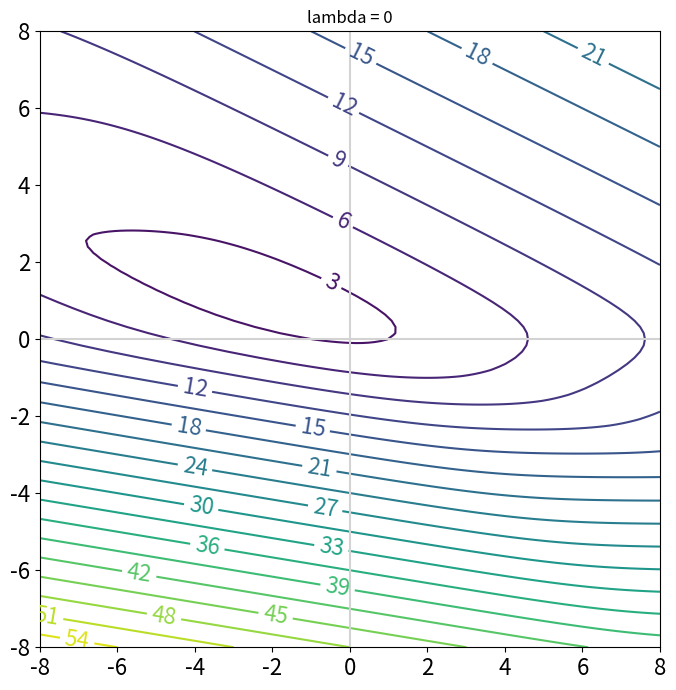
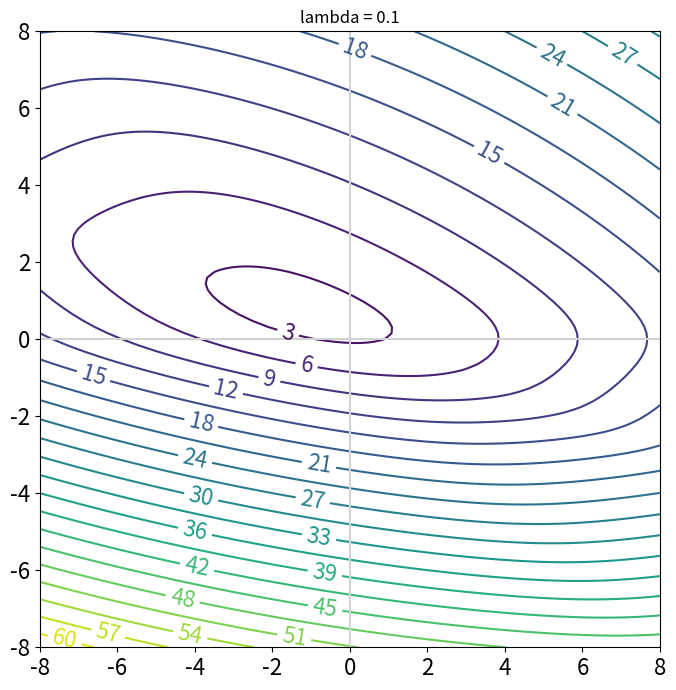
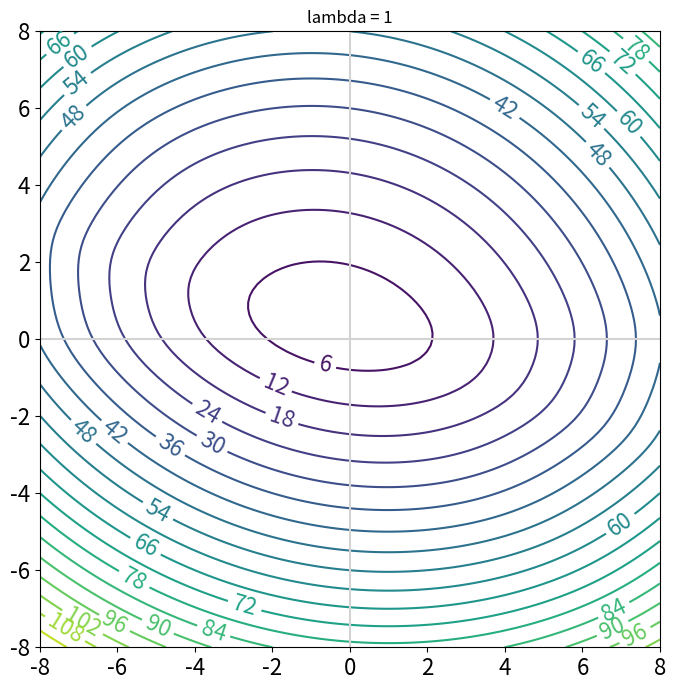
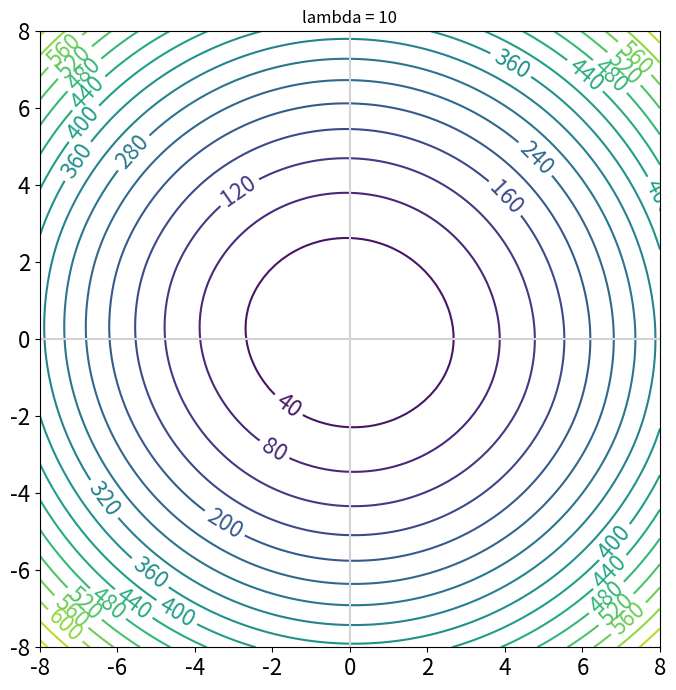
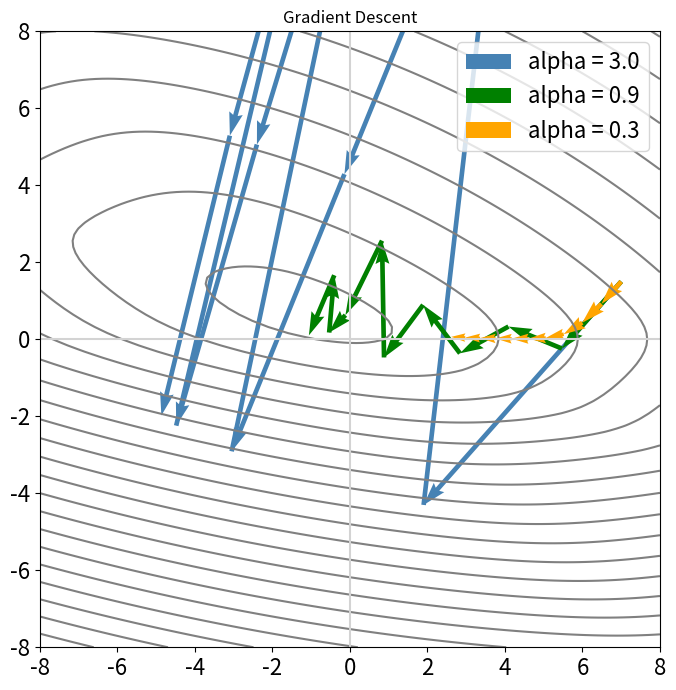

The script that saved these images, in order:
import matplotlib.pyplot as plt
import numpy as np
import os


def get_point_marker_size():
    return 10


def get_marker_edge_width():
    return 2


def get_line_width():
    return 2


def get_font_size():
    return 16


def plot_objective_contours(X, y, lamb, w_min=-8, w_max=8, title=None, colors=None,
                            show_labels=True, new_figure=True, show_figure=True, save_filename=None):
    """
    Plots the logistic_regression.objective function with parameters
    X, y, lamb (lambda).

    X: Nx2 numpy ndarray, training input
    y: Nx1 numpy ndarray, training output
    lamb: Scalar lambda hyperparameter
    w_min (default=-8): Minimum of axes range
    w_max (default=8): Maximum of axes range
    title (default=None): Title of plot if not None
    colors (default=None): Color of contour lines. None will use default cmap.
    show_labels (default=True): Show numerical labels on contour lines
    new_figure (default=True): If true, calls plt.figure(), which create a
        figure. If false, it will modify an existing figure (if one exists).
    show_figure (default=True): If true, calls plt.show(), which will open
        a new window and block program execution until that window is closed
    save_filename (defalut=None): If not None, save figure to save_filename
    """
    N = 101

    w1 = np.linspace(w_min, w_max, N)
    w2 = np.linspace(w_min, w_max, N)
    W1, W2 = np.meshgrid(w1, w2)

    obj = np.zeros((N, N))

    for i in range(N):
        for j in range(N):
            w = np.array([[W1[i, j]], [W2[i, j]]])
            obj[i, j] = objective(w, X, y, lamb)

    # Ploting contour

    if new_figure:
        plt.figure(figsize=(8, 8))

    ax = plt.gca()
    contour_plot = ax.contour(W1, W2, obj, levels=20, colors=colors)
    if show_labels:
        ax.clabel(contour_plot, inline=1, fontsize=get_font_size())
    plt.tick_params(labelsize=get_font_size())
    # ax.set_xlabel('w1', fontsize = get_font_size())
    # ax.set_ylabel('w2', fontsize = get_font_size())

    ax.axhline(0, color='lightgray')
    plt.axvline(0, color='lightgray')
    ax.set_axisbelow(True)

    if title is not None:
        plt.title(title)

    if save_filename is not None:
        plt.savefig(save_filename)

    if show_figure:
        plt.show()


def plot_optimization_path(point_list, color, linestyle='-', label=None):
    """
    Plot arrows stepping between points in the point list.

    point_list: List of 2D points, each of which is a 2x1 numpy ndarray
    color: matplotlib color
    linestyle: matplotlib linestyle
    label: Label to put in the plt.legend (plt.legend is not called in here)

    Does not call plt.figure() or plt.show()
    """
    X = []
    Y = []
    U = []
    V = []

    start = point_list[0]
    for point in point_list[1:]:
        X.append(start[0, 0])
        Y.append(start[1, 0])

        U.append(point[0, 0] - start[0, 0])
        V.append(point[1, 0] - start[1, 0])

        start = point

    plt.quiver(X, Y, U, V, angles="xy", scale_units="xy", scale=1,
               color=color, linestyle=linestyle, linewidth=get_line_width(), label=label)


def setup_data():
    """ Setup training dataset

        Returns tuple of length 2: (X_train, y_train)
        where X_train is an Nx2 ndarray and y_train is an Nx1 ndarry.
    """
    X_train = np.array([[0.0, 3.0], [1.0, 3.0], [0.0, 1.0], [1.0, 1.0]])
    y_train = np.array([[1], [1], [0], [0]])

    return (X_train, y_train)


def max_score():
    return 2


def timeout():
    return 60


def objective_test():
    figures_directory = 'figures'

    os.makedirs(figures_directory, exist_ok=True)

    X, y = setup_data()

    lambda_unit_test_values = [0, 0.1, 1, 10]
    w_unit_test_values = [np.array([[0.0], [0.0]]), np.array([[2.0], [2.0]]), np.array([[-2.0], [4.0]])]

    # Solution values
    expected_output_values = {}
    expected_output_values[0] = [2.773, 6.148, 6.145]
    expected_output_values[0.1] = [2.773, 6.548, 7.145]
    expected_output_values[1] = [2.773, 10.148, 16.145]
    expected_output_values[10] = [2.773, 46.148, 106.145]

    for lamb in lambda_unit_test_values:
        for i, w in enumerate(w_unit_test_values):
            actual_output = objective(w, X, y, lamb)
            if isinstance(actual_output, np.ndarray):
                actual_output = actual_output[0, 0]

            expected_output = expected_output_values[lamb][i]

            assert abs(
                actual_output - expected_output) < 0.01, 'Incorrect objective value found for lamda={}, w={}. Expected {}, found {}'.format(
                lamb, w, expected_output, actual_output)

        filename = '{}/objective_lambda_{:0.1f}.png'.format(figures_directory, lamb)
        filename = filename.replace('.', '_', 1)
        title = 'lambda = {}'.format(lamb)
        plot_objective_contours(X, y, lamb, title=title,
                                     new_figure=True, show_figure=False, save_filename=filename)

    test_score = max_score()
    test_output = 'PASS\n'

    return test_score, test_output


def gradient_descent_test():
    figures_directory = 'figures'

    os.makedirs(figures_directory, exist_ok=True)

    X, y = setup_data()

    lamb = 0.1
    w0 = np.array([[7.0], [1.5]])
    num_iter = 10

    alpha_unit_test_values = [3, 0.9, 0.3]
    colors = ['steelblue', 'green', 'orange']

    # Solution values
    expected_w_lists = {}
    expected_w_lists[3] = [(7.000, 1.500), (1.901, -4.303), (4.081, 14.699), (-0.143, 4.289), (-3.053, -2.910),
                           (0.855, 15.799), (-2.402, 5.059), (-4.484, -2.243), (-0.143, 16.128), (-3.100, 5.289),
                           (-4.868, -1.980)]
    expected_w_lists[0.9] = [(7.000, 1.500), (5.470, -0.241), (4.090, 0.330), (2.839, -0.365), (1.887, 0.894),
                             (0.879, -0.472), (0.828, 2.561), (-0.117, 0.627), (-0.537, 0.175), (-0.405, 1.664),
                             (-1.060, 0.102)]
    expected_w_lists[0.3] = [(7.000, 1.500), (6.490, 0.920), (5.996, 0.431), (5.516, 0.131), (5.053, 0.034),
                             (4.605, 0.014), (4.172, 0.015), (3.756, 0.021), (3.357, 0.031), (2.975, 0.044),
                             (2.612, 0.062)]

    plot_objective_contours(X, y, lamb, title='Gradient Descent', colors='gray',
                                 show_labels=False, new_figure=True, show_figure=False, save_filename=None)

    for alpha, color in zip(alpha_unit_test_values, colors):
        actual_w_list = gradient_descent(X, y, lamb, alpha, w0, num_iter)

        expected_w_list = expected_w_lists[alpha]

        for i in range(num_iter + 1):
            assert abs(actual_w_list[i][0, 0] - expected_w_list[i][
                0]) < 0.01, 'Incorrect weight value found for iter={}, w[0]. Expected w={}, found w={}'.format(i,
                                                                                                               expected_w_list[
                                                                                                                   i],
                                                                                                               actual_w_list[
                                                                                                                   i])
            assert abs(actual_w_list[i][1, 0] - expected_w_list[i][
                1]) < 0.01, 'Incorrect weight value found for iter={}, w[1]. Expected w={}, found w={}'.format(i,
                                                                                                               expected_w_list[
                                                                                                                   i],
                                                                                                               actual_w_list[
                                                                                                                   i])

        plot_optimization_path(actual_w_list, color=color, label='alpha = {:.1f}'.format(alpha))

    plt.xlim(-8, 8)
    plt.ylim(-8, 8)
    plt.legend(fontsize=get_font_size())

    filename = '{}/gradient_descent.png'.format(figures_directory)
    plt.savefig(filename)

    test_score = max_score()
    test_output = 'PASS\n'

    return test_score, test_output

###################################################
#   FEEL FREE TO WRITE ANY HELPER FUNCTIONS HERE  #
###################################################
def logistic(x,beta):
	y_pred = np.dot(x,beta)
	logistic_prob = 1/(1 + np.exp(-y_pred))
	return logistic_prob

def objective(beta, X, y, lamb):
    """ Given the parameters, w, the data, X and y, and the hyper parameter,
        lambda, return the objective function for L2-regularized logistic
        regression.

        Specifically, the objective function is the negative log likelihood
        plus the negative log prior. This is the objective function that
        we will want to minimize with respect to the weights, w.

        beta: Weight vector in Mx1 numpy ndarray6yy
        X: Design matrix in NxM numpy ndarray
        y: True output data in Nx1 numpy ndarray
        lamb: Scalar lambda value (sorry 'lambda' is a Python keyword)

        Returns: scalar value for the negative log likelihood
    """
    ######################
    #   YOUR CODE HERE   #
    ######################
    p = logistic(X, beta)
    l2 = np.sum(beta ** 2)
    NLL = -np.sum(y*np.log(p) + (1-y)*np.log(1-p)) + ((lamb/2) * l2)
    return NLL

###################################################
#   FEEL FREE TO WRITE ANY HELPER FUNCTIONS HERE  #
###################################################


def gradient_descent(X, y, lamb, alpha, beta0, num_iter):
    """ Implement gradient descent on the objective function using the
        parameters specified below. Return a list of weight vectors for
        each iteration starting with the initial w0.

        X: Design matrix in NxM numpy ndarray
        y: True output data in Nx1 numpy ndarray
        lamb: Scalar lambda value (sorry 'lambda' is a Python keyword)
        alpha: Scalar learning rate
        beta0: Initial weight vector in Mx1 numpy ndarray

        Returns: List of (num_iter+1) weight vectors, starting with w0
        and then the weight vectors after each of the num_iter iterations..
        Each element in the list should be an Mx1 numpy ndarray.
    """
    ######################
    #   YOUR CODE HERE   #
    ######################
    weights = []
    weights.append(beta0)
    for i in range(num_iter):
      y_pred = logistic(X,beta0)
      error = y_pred - y
      grad = np.dot(X.T, error) + (lamb) * beta0
      beta0 = beta0 - alpha * grad
      weights.append(beta0)
    return weights


if __name__ == "__main__":
    objective_test()
    gradient_descent_test()
